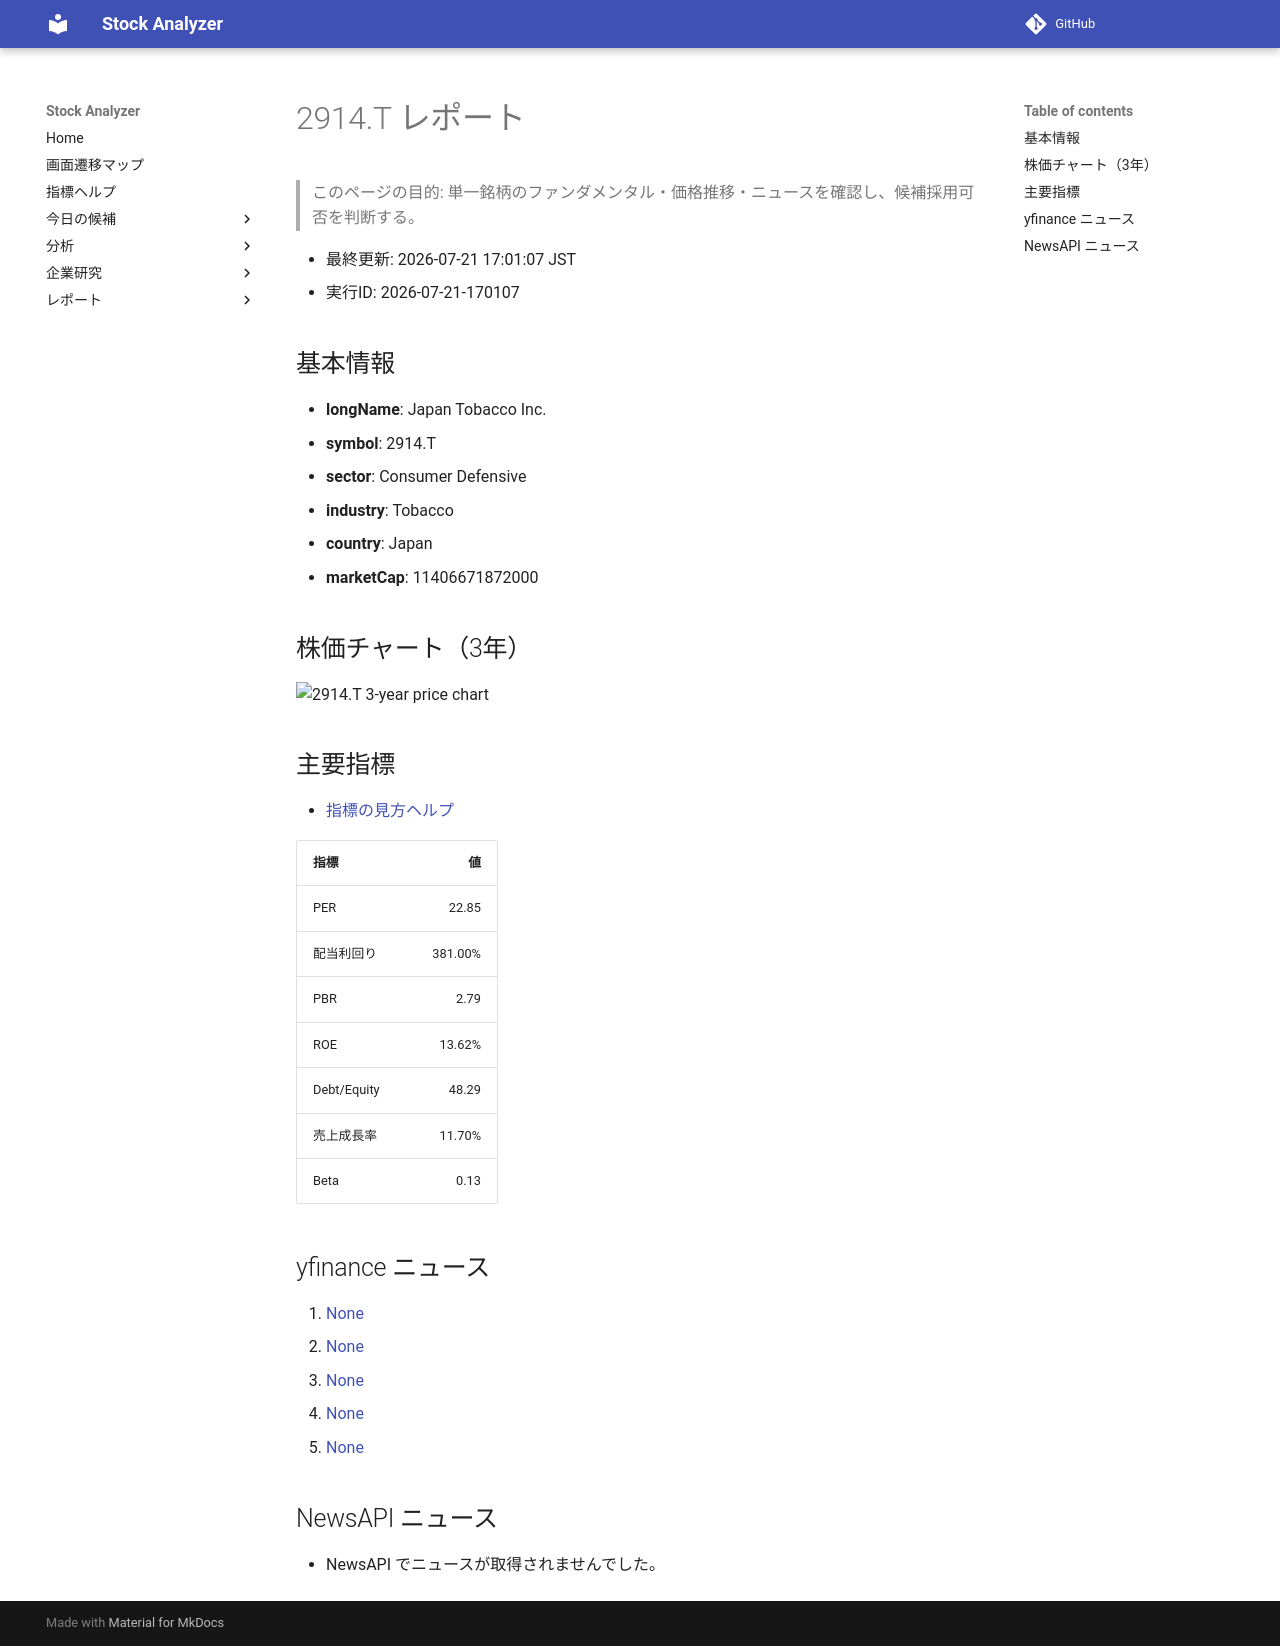

repository: Yumi-note/Making-APP · page: reports/2026-07-21/170107/2914_T/index.html · generator: mkdocs

# 2914.T レポート

> このページの目的: 単一銘柄のファンダメンタル・価格推移・ニュースを確認し、候補採用可否を判断する。

- 最終更新: 2026-07-21 17:01:07 JST
- 実行ID: 2026-07-21-170107

## 基本情報

- **longName**: Japan Tobacco Inc.
- **symbol**: 2914.T
- **sector**: Consumer Defensive
- **industry**: Tobacco
- **country**: Japan
- **marketCap**: 11406671872000

## 株価チャート（3年）

![2914.T 3-year price chart](2914_T_3y.png)

## 主要指標

- [指標の見方ヘルプ](../../../../indicators.md)

| 指標 | 値 |
|---|---:|
| PER | 22.85 |
| 配当利回り | 381.00% |
| PBR | 2.79 |
| ROE | 13.62% |
| Debt/Equity | 48.29 |
| 売上成長率 | 11.70% |
| Beta | 0.13 |

## yfinance ニュース

1. [None](None)
2. [None](None)
3. [None](None)
4. [None](None)
5. [None](None)

## NewsAPI ニュース

- NewsAPI でニュースが取得されませんでした。
